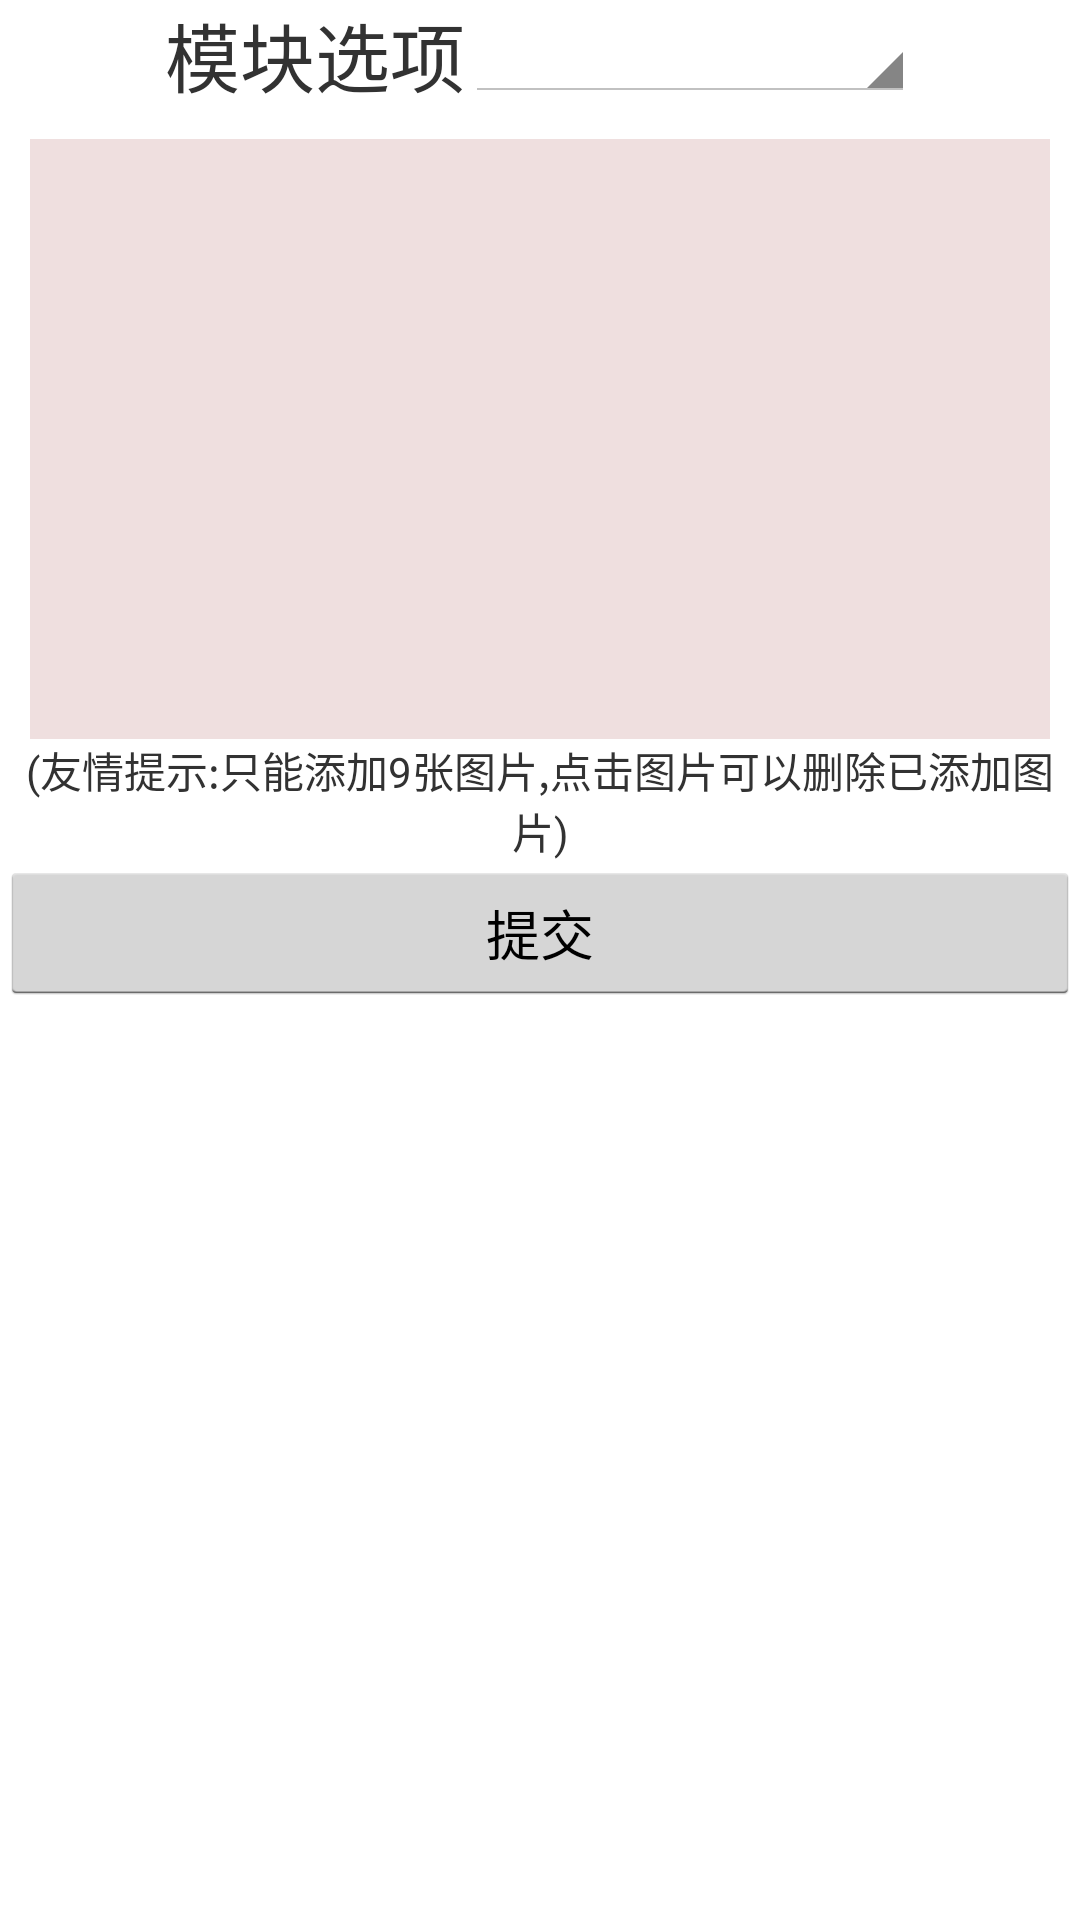

Layout XML and referenced resources for this Android screen:
<!-- AndroidManifest.xml: application theme CustomTheme -->
<!-- res/layout/activity_polling_option_item.xml -->
<?xml version="1.0" encoding="utf-8"?>
<ScrollView  xmlns:android="http://schemas.android.com/apk/res/android"
    android:orientation="vertical" android:layout_width="match_parent"
    android:layout_height="match_parent"

    >
<LinearLayout
    android:orientation="vertical"
    android:layout_width="match_parent"
    android:layout_height="wrap_content">
    
    <LinearLayout
        android:layout_width="match_parent"
        android:layout_height="wrap_content"
        android:gravity="center"
        >
        <TextView
            android:layout_width="wrap_content"
            android:layout_height="wrap_content"
            android:text="模块选项"
            android:textSize="25dp"
            />
        <Spinner
            android:id="@+id/sp_polling_mode"
            android:layout_width="150dp"
            android:layout_height="wrap_content"></Spinner>
    </LinearLayout>
    
    <LinearLayout
        android:id="@+id/layout_polling_option_item"
        android:layout_width="match_parent"
        android:layout_height="wrap_content"
        android:orientation="vertical"
        android:padding="5dp"
        >


    </LinearLayout>
    <GridView
        android:id="@+id/gridView1"
        android:layout_width="fill_parent"
        android:layout_height="200dp"
        android:layout_marginLeft="10dp"
        android:layout_marginRight="10dp"
        android:background="#EFDFDF"
        android:horizontalSpacing="5dp"
        android:verticalSpacing="5dp"
        android:numColumns="4"
        android:columnWidth="90dp"
        android:stretchMode="columnWidth"
        android:gravity="center" >
    </GridView>
    <TextView
        android:layout_width="fill_parent"
        android:layout_height="wrap_content"
        android:text="(友情提示:只能添加9张图片,点击图片可以删除已添加图片)"
        android:gravity="center" />
    <Button
        android:layout_width="match_parent"
        android:layout_height="wrap_content"
        android:text="提交"
        android:id="@+id/btn_polling_option_commit"
        />
</LinearLayout>
</ScrollView>
<!-- resources referenced by this layout -->
<resources>
  <style name="CustomTheme" parent="android:style/Theme.Holo.Light">  
             
             
             
           <item name="android:actionBarTabTextStyle">@style/MyActionBarTabTextStyle</item>  
           <item name="android:actionBarStyle">@style/MyActionBarStyle</item>
           <item name="android:homeAsUpIndicator">@drawable/actionbar_back</item> 
       </style>
  <style name="MyActionBarTabTextStyle" parent="android:style/Widget.Holo.Light.ActionBar.TabText">          
           <item name="android:textColor">@drawable/check_text_color</item>
           <item name="android:textSize">16sp</item>  
      </style>
  <style name="MyActionBarStyle" parent="@android:style/Widget.Holo.ActionBar">
          
        
      </style>
</resources>
